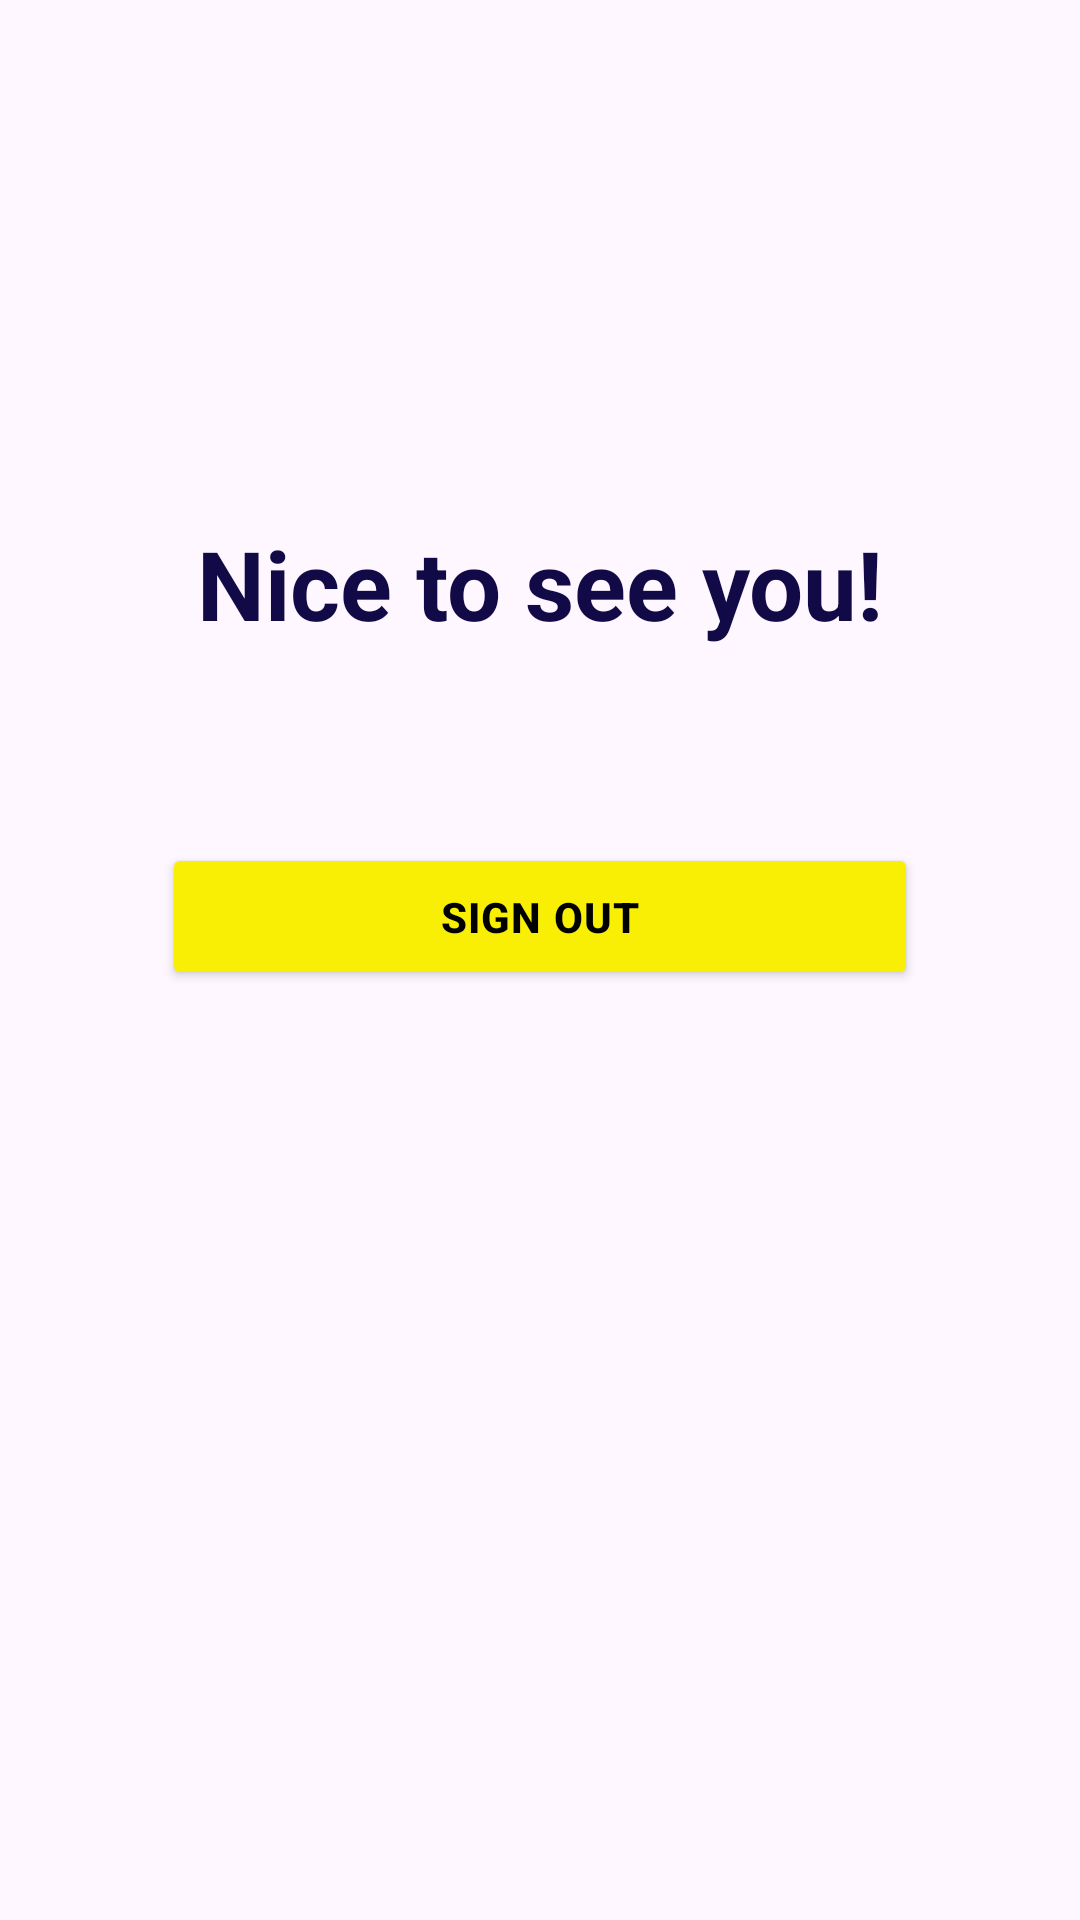

Produce the Android XML layout that renders to this screen, including the resource entries it uses.
<!-- AndroidManifest.xml: application theme Theme.ShoppersApp -->
<!-- res/layout/fragment_profile.xml -->
<?xml version="1.0" encoding="utf-8"?>
<androidx.constraintlayout.widget.ConstraintLayout xmlns:android="http://schemas.android.com/apk/res/android"
    xmlns:tools="http://schemas.android.com/tools"
    android:layout_width="match_parent"
    android:layout_height="match_parent"
    xmlns:app="http://schemas.android.com/apk/res-auto"
    tools:context=".ui.fragments.ProfileFragment">

    <androidx.constraintlayout.widget.Guideline
        android:id="@+id/glLeftProfile"
        android:layout_width="wrap_content"
        android:layout_height="wrap_content"
        android:orientation="vertical"
        app:layout_constraintGuide_percent="0.15" />

    <androidx.constraintlayout.widget.Guideline
        android:id="@+id/glRightHome"
        android:layout_width="wrap_content"
        android:layout_height="wrap_content"
        android:orientation="vertical"
        app:layout_constraintGuide_percent="0.85" />

    <androidx.constraintlayout.widget.Guideline
        android:id="@+id/glTopHome"
        android:layout_width="wrap_content"
        android:layout_height="wrap_content"
        android:orientation="horizontal"
        app:layout_constraintGuide_percent="0.4" />

    <TextView
        android:layout_width="wrap_content"
        android:layout_height="wrap_content"
        app:layout_constraintLeft_toRightOf="@+id/glLeftProfile"
        app:layout_constraintRight_toLeftOf="@+id/glRightHome"
        app:layout_constraintBottom_toTopOf="@+id/glTopHome"
        android:layout_marginBottom="40dp"
        android:text="Nice to see you!"
        android:textStyle="bold"
        android:textSize="32sp"
        android:textColor="@color/dark_blue"/>

    <Button
        android:layout_width="0dp"
        android:layout_height="wrap_content"
        app:layout_constraintLeft_toRightOf="@+id/glLeftProfile"
        app:layout_constraintRight_toLeftOf="@+id/glRightHome"
        app:layout_constraintTop_toBottomOf="@+id/glTopHome"
        android:layout_marginTop="25dp"
        android:text="sign out"
        style="@style/MyButton" />


</androidx.constraintlayout.widget.ConstraintLayout>
<!-- resources referenced by this layout -->
<resources>
  <color name="dark_blue">#110a46</color>
  <style name="MyButton" parent="ThemeOverlay.Material3.Button">
          <item name="android:textStyle">bold</item>
          <item name="textAllCaps">true</item>
          <item name="android:textAlignment">center</item>
          <item name="android:letterSpacing">0.03</item>
          <item name="backgroundTint">@color/yellow</item>
          <item name="android:textColor">@color/black</item>
          <item name="android:paddingTop">15dp</item>
          <item name="android:paddingBottom">15dp</item>
      </style>
  <style name="Theme.ShoppersApp" parent="Base.Theme.ShoppersApp">
          <item name="colorPrimaryDark">@color/dark_blue</item>
          <item name="colorPrimary">@color/dark_blue</item>
          <item name="colorOnPrimary">@color/dark_blue</item>
      </style>
  <color name="yellow">#f9ef05</color>
  <color name="black">#FF000000</color>
  <style name="Base.Theme.ShoppersApp" parent="Theme.Material3.DayNight.NoActionBar">
          
          
      </style>
</resources>
